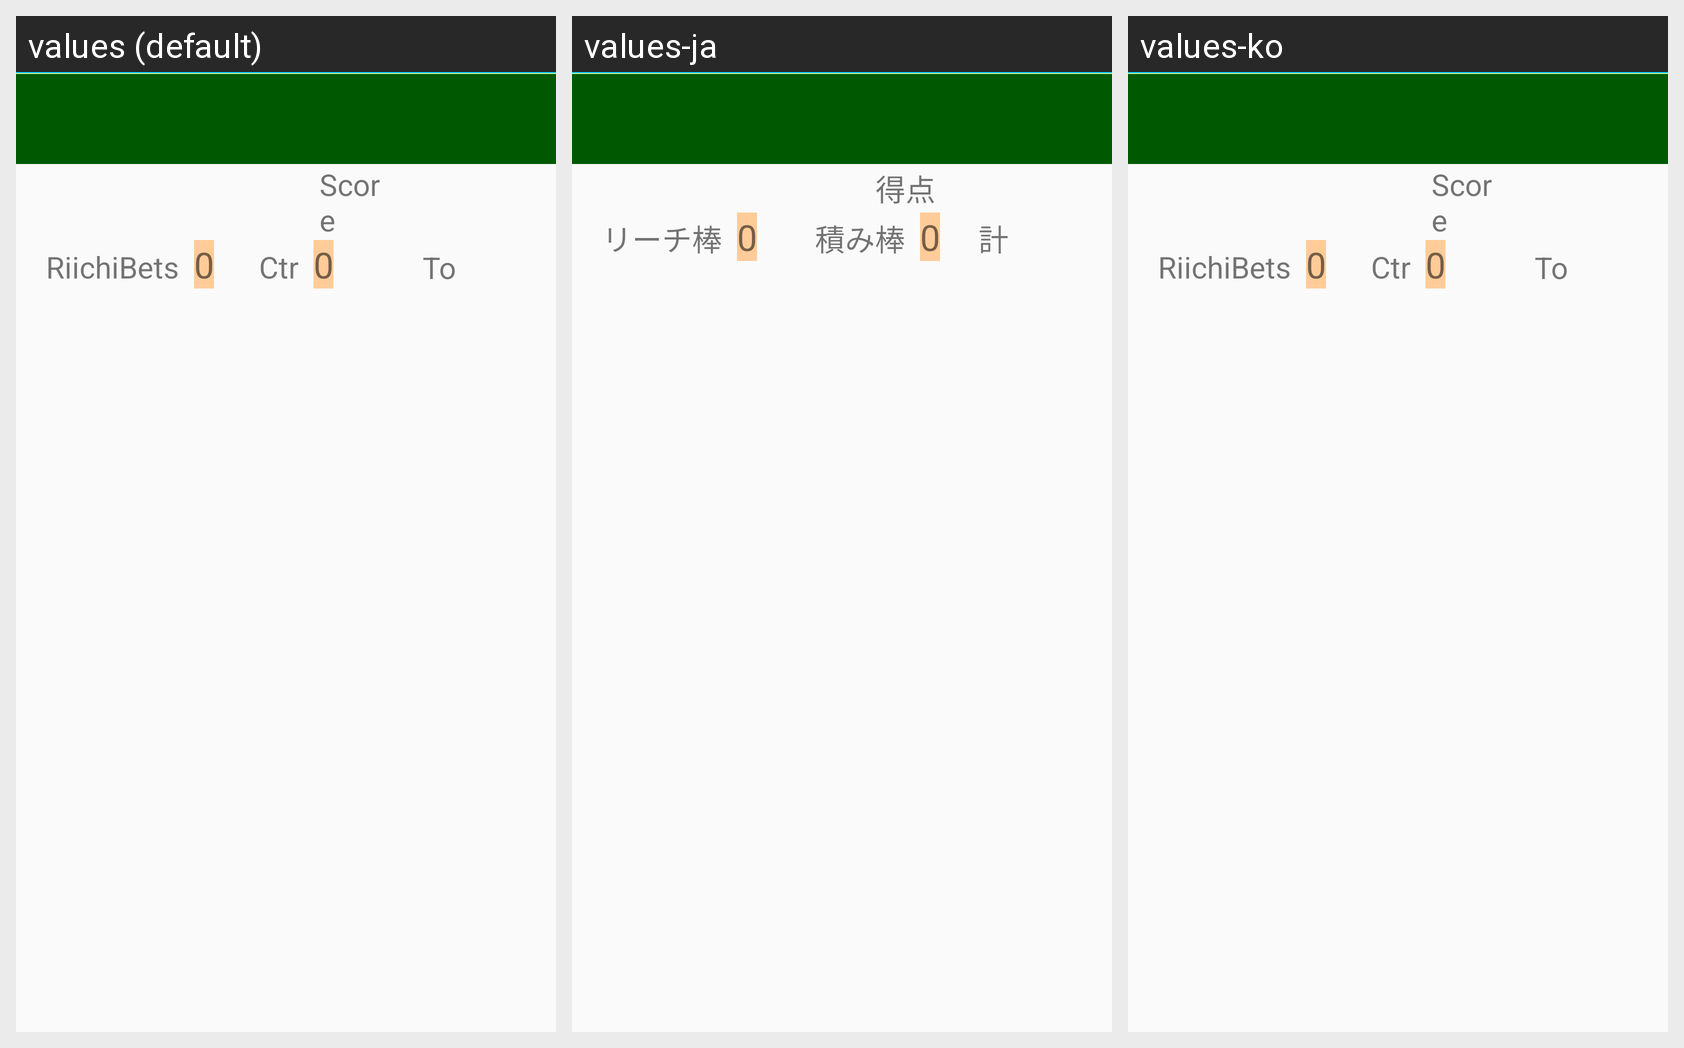

Locale-by-locale string values for the Android screen shown in this grid:
Android screen res/layout/compdlgplayer.xml rendered under 3 locales, left to right: values (default), values-ja, values-ko. Device: Nexus 5 (rendered at 1080×1920; each locale shown at half size, 540×960, under a caption strip naming it); theme AppTheme.NoActionBar.
Strings drawn on this screen, with the default value and each locale's value (text and hints the layout hard-codes, and strings that could not be matched under every locale, appear in the picture but are not listed):

Label_PointAmmount
  values: Score
  values-ja: 得点
  values-ko: Score  [not translated; the default value is used]

Label_PointReach
  values: RiichiBets
  values-ja: リーチ棒
  values-ko: RiichiBets  [not translated; the default value is used]

Label_PointContinued
  values: Ctr
  values-ja: 積み棒
  values-ko: Ctr  [not translated; the default value is used]

Label_StickAmmount
  values: Total
  values-ja: 計
  values-ko: Total  [not translated; the default value is used]
